Run: headless pygame with SDL's dummy video driver; simulated clock (each Clock.tick advances the game by its frame time, no real sleeping); random seed 0; keys injected as events and as key.get_pressed() state; mouse plan: one left click at the window centre at the start of phase 2, then a move to the lower-right quarter at the start of phase 3.
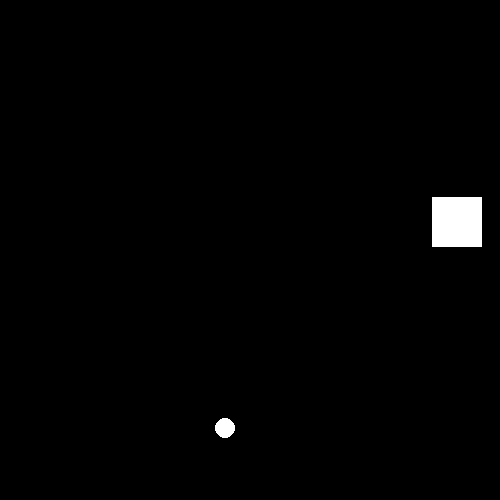
Frame 1 of 4 · flips 1–60 · no input
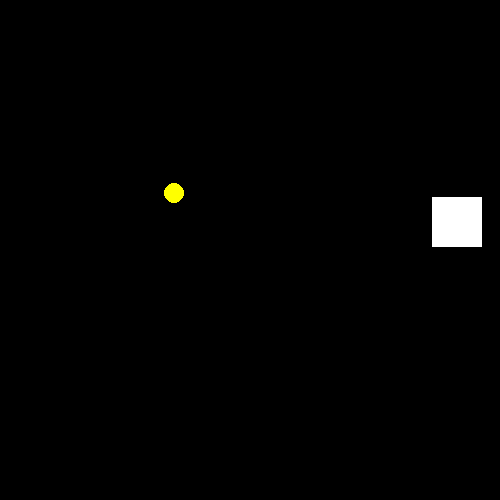
Frame 2 of 4 · flips 61–180 · clicked the window centre · tapped SPACE, RETURN · held RIGHT (→), D
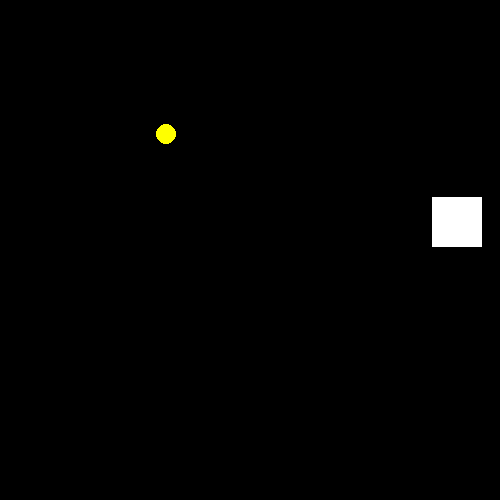
Frame 3 of 4 · flips 181–300 · moved the mouse to the lower-right quarter · held DOWN (↓), S
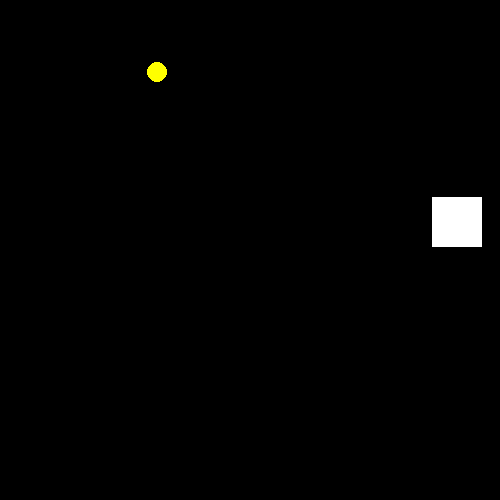
Frame 4 of 4 · flips 301–420 · held LEFT (←), A, UP (↑), W

The pygame program that drew these frames:

import sys
import os
import pygame
import random
import math
from pygame.locals import *

pygame.init()


# fukcja losowy cel kulki
def los():
    a = [random.randint(0, 500), 0]
    b = [500, random.randint(0, 500)]
    c = [random.randint(0, 500), 500]
    d = [0, random.randint(0, 500)]
    z = random.randint(1, 4)
    if z == 1:
        los_wsp = a
    elif z == 2:
        los_wsp = b
    elif z == 3:
        los_wsp = c
    elif z == 4:
        los_wsp = d
    print("cel kulki: " + str(los_wsp))
    return los_wsp


#  funkcja na losowy kolor kulki
def los_kol():
    z = random.randint(1, 7)
    if z == 1 and kol != bialy:
        return bialy
    if z == 2 and kol != czerwony:
        return czerwony
    if z == 3 and kol != zielony:
        return zielony
    if z == 4 and kol != niebieski:
        return niebieski
    if z == 5 and kol != zolty:
        return zolty
    if z == 6 and kol != fioletowy:
        return fioletowy
    if z == 7 and kol != blekitny:
        return blekitny


# zegar
FPS = 120
fps_clock = pygame.time.Clock()

# region kolory
bialy = (255, 255, 255)
czarny = (0, 0, 0)
czerwony = (255, 0, 0)
zielony = (0, 255, 0)
niebieski = (0, 0, 255)
zolty = (255, 255, 0)
fioletowy = (255, 0, 255)
blekitny = (0, 255, 255)
# endregion

# wspolrzedne ekranu
W = 500
H = 500
pol_W = W // 2
pol_H = H // 2

# ekran
EKRAN = pygame.display.set_mode((W, H))
pygame.display.set_caption("kulka")

# region zmienne

j = 0  # zmienna okreslajaca ktory kierunek kulka obierze

kulka_x = pol_W
kulka_y = pol_H  # wspolrzedne kulki

kier_x = 0
kier_y = 0  # przyszle kierunki lotu

r_x = 0
r_y = 0  # przyszłe losowe docelowe wspolrzedne

szybkosc = 3  # szybkosc kulki

p = 10  # promien kulki

kol = bialy  # kolor kulki

timer = 24  # czestotliwosc mozliwosci zmiany koloru

mn = 1.05  # mnoznik przyspieszenia/spowolnienia

blok = ()
b = 1  # czy bloczek

blok_x = 0
blok_y = 0  # wspolrzedne bloku

rb = 50  # rozmiar bloku

c = pygame.draw.circle(EKRAN, kol, (int(kulka_x), int(kulka_y)), p, 0)
# endregion

while True:

    # region eventy: wyjscie, przyspieszanie scrollem
    for event in pygame.event.get():
        if event.type == QUIT:
            pygame.quit()
            sys.exit(0)
        if event.type == MOUSEBUTTONDOWN:
            if event.button == 4:
                kier_x = kier_x * mn
                kier_y = kier_y * mn
            elif event.button == 5:
                kier_x = kier_x / mn
                kier_y = kier_y / mn
        else:
            print(event)
    #  endregion

    # region zmienianie koloru, przyspieszanie strzalkami
    timer += 1
    m = pygame.mouse.get_pressed()
    if m[0] and timer > 24:
        kol = los_kol()
        if kol is None:
            kol = los_kol()
        timer = 0
    elif pygame.key.get_pressed()[K_UP]:
        kier_x = kier_x * mn
        kier_y = kier_y * mn
    elif pygame.key.get_pressed()[K_DOWN]:
        kier_x = kier_x / mn
        kier_y = kier_y / mn
    # endregion

    if b == 1 and timer > 24:
        blok_x = random.randint(0, W)
        blok_y = random.randint(0, H)
        blok = (blok_x, blok_y, rb, rb)
        b = 2
        timer = 0
        print(blok)

    if j == 0:
        r = los()
        r_x = r[0]
        r_y = r[1]
        j += 1

    if j == 1:
        radiany = math.atan2(r_y - kulka_y, r_x - kulka_x)
        kier_x = math.cos(radiany) * szybkosc
        kier_y = math.sin(radiany) * szybkosc
        j += 1

    if j == 2:
        kulka_x += kier_x
        kulka_y += kier_y
        if kulka_x < p or kulka_x > W - p:
            j = 3
        elif kulka_y < p or kulka_y > H - p:
            j = 4
        elif c.colliderect(blok):
            if kulka_x < blok_x:
                j = 3
                b = 1
            elif kulka_x > blok_x + rb:
                j = 3
                b = 1
            elif kulka_y < blok_y:
                j = 4
                b = 1
            elif kulka_y < blok_y + rb:
                j = 4
                b = 1

    if j == 3:
        kulka_x -= kier_x
        kulka_y += kier_y
        if kulka_x < p or kulka_x > W - p:
            j = 2
        elif kulka_y < p or kulka_y > H - p:
            j = 5
        elif c.colliderect(blok):
            if kulka_x < blok_x:
                j = 2
                b = 1
            elif kulka_x > blok_x + rb:
                j = 2
                b = 1
            elif kulka_y < blok_y:
                j = 5
                b = 1
            elif kulka_y < blok_y + rb:
                j = 5
                b = 1

    if j == 4:
        kulka_x += kier_x
        kulka_y -= kier_y
        if kulka_x < p or kulka_x > W - p:
            j = 5
        elif kulka_y < p or kulka_y > H - p:
            j = 2
        elif c.colliderect(blok):
            if kulka_x < blok_x:
                j = 5
                b = 1
            elif kulka_x > blok_x + rb:
                j = 2
                b = 1
            elif kulka_y < blok_y:
                j = 2
                b = 1
            elif kulka_y < blok_y + rb:
                j = 5
                b = 1

    if j == 5:
        kulka_x -= kier_x
        kulka_y -= kier_y
        if kulka_x < p or kulka_x > W - p:
            j = 4
        elif kulka_y < p or kulka_y > H - p:
            j = 3
        elif c.colliderect(blok):
            if kulka_x < blok_x:
                j = 4
                b = 1
            elif kulka_x > blok_x + rb:
                j = 3
                b = 1
            elif kulka_y < blok_y:
                j = 4
                b = 1
            elif kulka_y < blok_y + rb:
                j = 3
                b = 1

#    print(kulka_x, kulka_y)
    try:
        c = pygame.draw.circle(EKRAN, kol, (int(kulka_x), int(kulka_y)), p, 0)
        pygame.draw.circle(EKRAN, kol, (int(kulka_x), int(kulka_y)), p, 0)
        pygame.draw.rect(EKRAN, bialy, blok)
    except TypeError:
        pass
    pygame.display.update()
    fps_clock.tick(FPS)
    EKRAN.fill(czarny)
